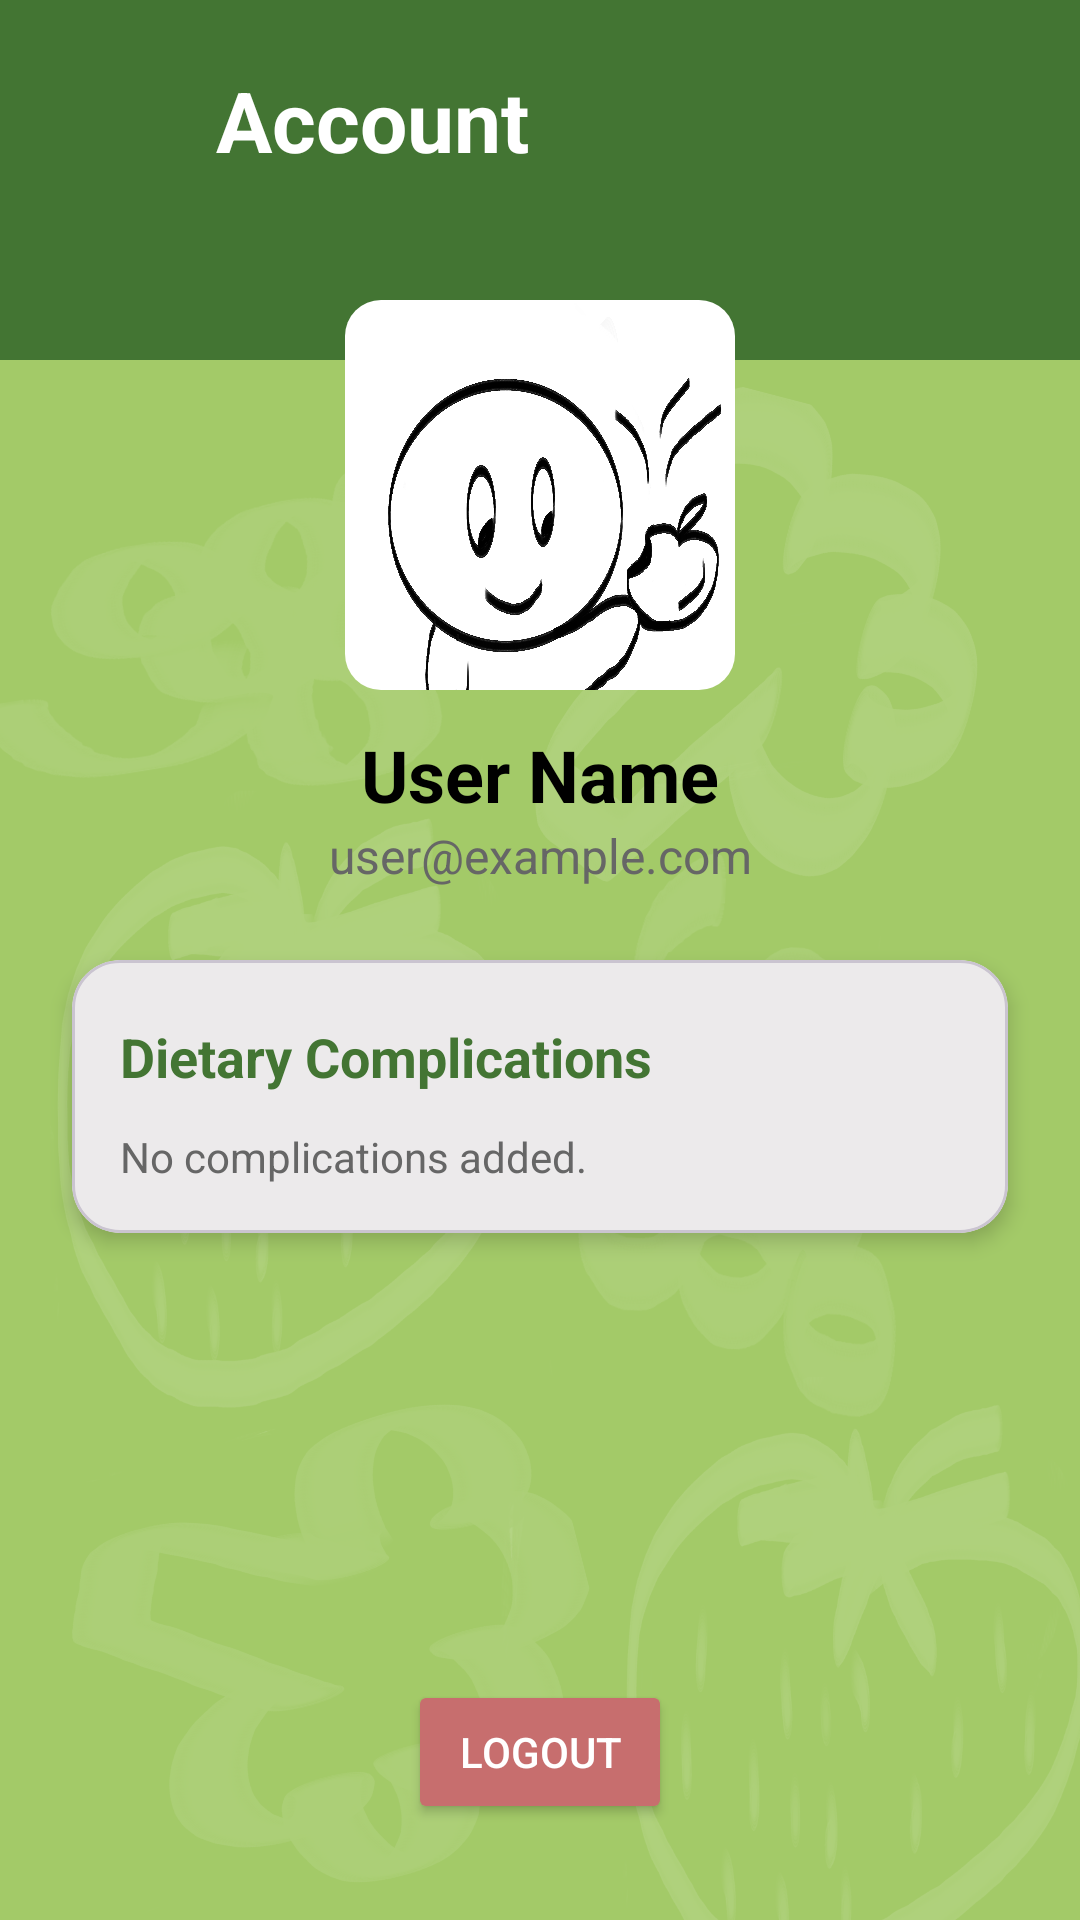

Here is an Android app screen rendered from its layout file. Give the layout XML and the strings, colors and styles it references.
<!-- AndroidManifest.xml: application theme Theme.Project -->
<!-- res/layout/activity_account.xml -->
<?xml version="1.0" encoding="utf-8"?>
<androidx.constraintlayout.widget.ConstraintLayout
    xmlns:android="http://schemas.android.com/apk/res/android"
    xmlns:app="http://schemas.android.com/apk/res-auto"
    android:layout_width="match_parent"
    android:layout_height="match_parent"
    android:background="@drawable/fruitbkg">

    
    <View
        android:id="@+id/headerBackground"
        android:layout_width="match_parent"
        android:layout_height="120dp"
        android:background="@color/primary_green"
        app:layout_constraintTop_toTopOf="parent" />

    <ImageButton
        android:id="@+id/backBtn"
        android:layout_width="48dp"
        android:layout_height="48dp"
        android:layout_margin="16dp"
        android:src="@drawable/ic_back"
        android:background="?attr/selectableItemBackgroundBorderless"
        app:tint="@color/white"
        app:layout_constraintTop_toTopOf="parent"
        app:layout_constraintStart_toStartOf="parent" />

    <TextView
        android:layout_width="wrap_content"
        android:layout_height="wrap_content"
        android:text="Account"
        android:textSize="28sp"
        android:textStyle="bold"
        android:textColor="@color/white"
        app:layout_constraintTop_toTopOf="@id/backBtn"
        app:layout_constraintBottom_toBottomOf="@id/backBtn"
        app:layout_constraintStart_toEndOf="@id/backBtn"
        android:layout_marginStart="8dp"/>

    
    <androidx.constraintlayout.widget.ConstraintLayout
        android:id="@+id/profileSection"
        android:layout_width="wrap_content"
        android:layout_height="wrap_content"
        android:layout_marginTop="100dp"
        app:layout_constraintTop_toTopOf="parent"
        app:layout_constraintStart_toStartOf="parent"
        app:layout_constraintEnd_toEndOf="parent">

        <ImageView
            android:id="@+id/profileIcon"
            android:layout_width="130dp"
            android:layout_height="130dp"
            android:src="@drawable/profilepic"
            android:background="@drawable/rounded_background"
            android:padding="0dp"
            android:backgroundTint="@color/white"
            app:layout_constraintTop_toTopOf="parent"
            app:layout_constraintStart_toStartOf="parent"
            app:layout_constraintEnd_toEndOf="parent" />

    </androidx.constraintlayout.widget.ConstraintLayout>

    <TextView
        android:id="@+id/userName"
        android:layout_width="wrap_content"
        android:layout_height="wrap_content"
        android:text="User Name"
        android:textSize="24sp"
        android:textStyle="bold"
        android:textColor="@color/black"
        android:layout_marginTop="12dp"
        app:layout_constraintTop_toBottomOf="@id/profileSection"
        app:layout_constraintStart_toStartOf="parent"
        app:layout_constraintEnd_toEndOf="parent" />

    <TextView
        android:id="@+id/userEmail"
        android:layout_width="wrap_content"
        android:layout_height="wrap_content"
        android:text="user@example.com"
        android:textSize="16sp"
        android:textColor="#666666"
        app:layout_constraintTop_toBottomOf="@id/userName"
        app:layout_constraintStart_toStartOf="parent"
        app:layout_constraintEnd_toEndOf="parent" />

    
    <com.google.android.material.card.MaterialCardView
        android:id="@+id/dietaryCard"
        android:layout_width="match_parent"
        android:layout_height="wrap_content"
        android:layout_marginHorizontal="24dp"
        android:layout_marginTop="24dp"
        app:cardCornerRadius="16dp"
        app:cardElevation="4dp"
        app:layout_constraintTop_toBottomOf="@id/userEmail">

        <LinearLayout
            android:layout_width="match_parent"
            android:layout_height="wrap_content"
            android:orientation="vertical"
            android:padding="16dp">

            <androidx.constraintlayout.widget.ConstraintLayout
                android:layout_width="match_parent"
                android:layout_height="wrap_content"
                android:layout_marginBottom="8dp">

                <TextView
                    android:id="@+id/dietaryTitle"
                    android:layout_width="wrap_content"
                    android:layout_height="wrap_content"
                    android:text="Dietary Complications"
                    android:textStyle="bold"
                    android:textSize="18sp"
                    android:textColor="@color/primary_green"
                    app:layout_constraintTop_toTopOf="parent"
                    app:layout_constraintBottom_toBottomOf="parent"
                    app:layout_constraintStart_toStartOf="parent" />

                <ImageButton
                    android:id="@+id/editComplicationsBtn"
                    android:layout_width="32dp"
                    android:layout_height="32dp"
                    android:src="@drawable/outline_edit_24"
                    android:background="?attr/selectableItemBackgroundBorderless"
                    app:tint="@color/primary_green"
                    app:layout_constraintTop_toTopOf="parent"
                    app:layout_constraintBottom_toBottomOf="parent"
                    app:layout_constraintEnd_toEndOf="parent" />
            </androidx.constraintlayout.widget.ConstraintLayout>

            
            <TextView
                android:id="@+id/complicationsListText"
                android:layout_width="match_parent"
                android:layout_height="wrap_content"
                android:text="No complications added."
                android:textSize="14sp"
                android:textColor="#666666"
                android:lineSpacingExtra="4dp" />

            
            <LinearLayout
                android:id="@+id/editComplicationsLayout"
                android:layout_width="match_parent"
                android:layout_height="wrap_content"
                android:orientation="vertical"
                android:visibility="gone">

                <CheckBox android:id="@+id/cbHighBloodPressure" android:layout_width="wrap_content" android:layout_height="wrap_content" android:text="High Blood Pressure" />
                <CheckBox android:id="@+id/cbDiabetes" android:layout_width="wrap_content" android:layout_height="wrap_content" android:text="Diabetes" />
                <CheckBox android:id="@+id/cbCholesterol" android:layout_width="wrap_content" android:layout_height="wrap_content" android:text="High Cholesterol" />
                <CheckBox android:id="@+id/cbGluten" android:layout_width="wrap_content" android:layout_height="wrap_content" android:text="Gluten Intolerance" />
                <CheckBox android:id="@+id/cbLactose" android:layout_width="wrap_content" android:layout_height="wrap_content" android:text="Lactose Intolerance" />
                <CheckBox android:id="@+id/cbObesity" android:layout_width="wrap_content" android:layout_height="wrap_content" android:text="Obesity" />

                <Button
                    android:id="@+id/saveBtn"
                    android:layout_width="match_parent"
                    android:layout_height="wrap_content"
                    android:text="Save Preferences"
                    android:backgroundTint="@color/primary_green"
                    android:layout_marginTop="8dp" />
            </LinearLayout>

        </LinearLayout>
    </com.google.android.material.card.MaterialCardView>

    <Button
        android:id="@+id/logoutBtn"
        android:layout_width="wrap_content"
        android:layout_height="wrap_content"
        android:text="Logout"
        android:textColor="@color/white"
        android:backgroundTint="#C76E6E"
        android:layout_marginBottom="32dp"
        app:layout_constraintBottom_toBottomOf="parent"
        app:layout_constraintStart_toStartOf="parent"
        app:layout_constraintEnd_toEndOf="parent" />

</androidx.constraintlayout.widget.ConstraintLayout>
<!-- resources referenced by this layout -->
<resources>
  <color name="black">#FF000000</color>
  <color name="primary_green">#437533</color>
  <color name="white">#FFFFFFFF</color>
  <!-- drawable fruitbkg: png bitmap (drawable, 280933 bytes) -->
  <!-- drawable profilepic: png bitmap (drawable, 784479 bytes) -->
  <!-- drawable rounded_background (drawable) -->
  <shape xmlns:android="http://schemas.android.com/apk/res/android">
  
      <solid android:color="@color/primary_green" />
  
      <corners android:radius="12dp" />
  
      <padding
          android:left="8dp"
          android:top="8dp"
          android:right="8dp"
          android:bottom="8dp"/>
  
  </shape>
  <style name="Theme.Project" parent="Base.Theme.Project" />
  <style name="Base.Theme.Project" parent="Theme.Material3.DayNight.NoActionBar">
          <item name="colorPrimary">@color/primary_green</item>
      </style>
</resources>
